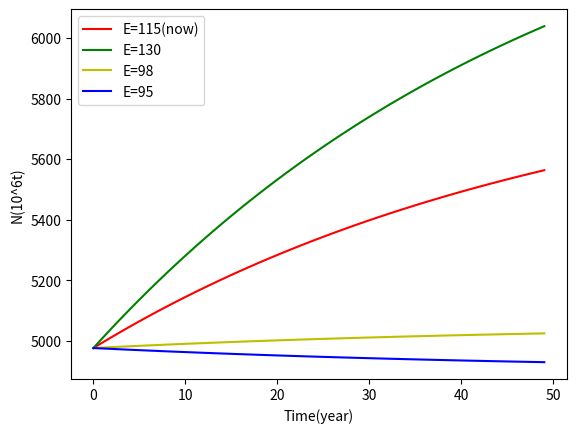

Write the Python code that produced this figure.
import scipy.integrate as spi
import numpy as np
import matplotlib.pyplot as plt

# define time, constants and initial statess
N1 = 4977
P_env = 500
E = [115,130,98,95]
alpha = 0.13 # N1:amount of waste
lamda = 0.15
r = 1000
beta=3e-4
t_range = np.arange(0,50)
INPUT = []
for i in range(4):
    INPUT.append([N1, P_env, E[i]])  


def max(a, b):
    if a > b:
        return b
    else:
        return a


def diff_eqs(INP,t):
    y = np.zeros(3)
    v = INP
    y[0] = v[2] - alpha * v[1]
    K=lamda*v[0]-np.exp(beta*v[0])
    y[1] = r * v[1] * (1 - v[1] / K)
    y[2]=0
    return y

# Ploting
def draw(ans):
    plt.plot(ans[:, 0], '-r', label="Amount of Waste")
    plt.plot(ans[:, 1], '-g', label="Amount of microbe")
    

RES = spi.odeint(diff_eqs, INPUT[0], t_range)
plt.plot(RES[:, 0], '-r', label="E=" + str(E[0])+"(now)")
RES = spi.odeint(diff_eqs, INPUT[1], t_range)
plt.plot(RES[:, 0], '-g', label="E=" + str(E[1]))
RES = spi.odeint(diff_eqs, INPUT[2], t_range)
plt.plot(RES[:, 0], '-y', label="E=" + str(E[2]))
RES = spi.odeint(diff_eqs, INPUT[3], t_range)
plt.plot(RES[:, 0], '-b', label="E=" + str(E[3]))

    
plt.legend(loc=0)
# plt.title('Influence of different initial E')
plt.xlabel('Time(year)')
plt.ylabel('N(10^6t)')
plt.savefig('figure\Estimation of minimal achievable level plastic.png', dpi=900)
plt.show()